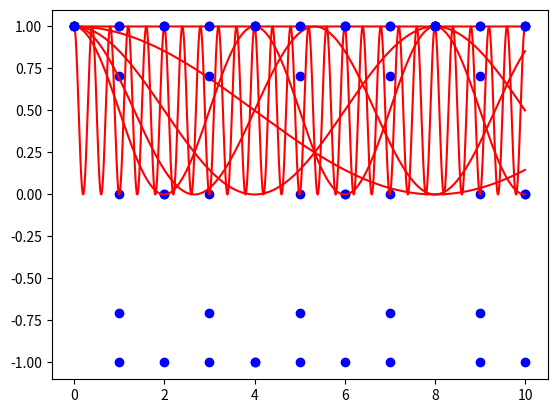

Here is the Python script that generated this plot:
import numpy as np
import matplotlib.pyplot as plt

F_ZERO = [0,1/8,1/4,3/8,1/2,5]



def x1(t, inp):
    return np.cos(np.pi * 0.5 * inp * t) * np.cos(np.pi * 0.5 * inp * t)


def x2(n, val):
    return np.cos(np.pi * 2 * val * n)


t = np.arange(0.0, 10.0, 0.001)
n = np.arange(0.0, 11.0, 1)
for inp in F_ZERO:
    print(inp)
    plt.plot(t, x1(t, inp), "r")
    plt.plot(n, x2(n, inp), "bo")
    plt.show()

